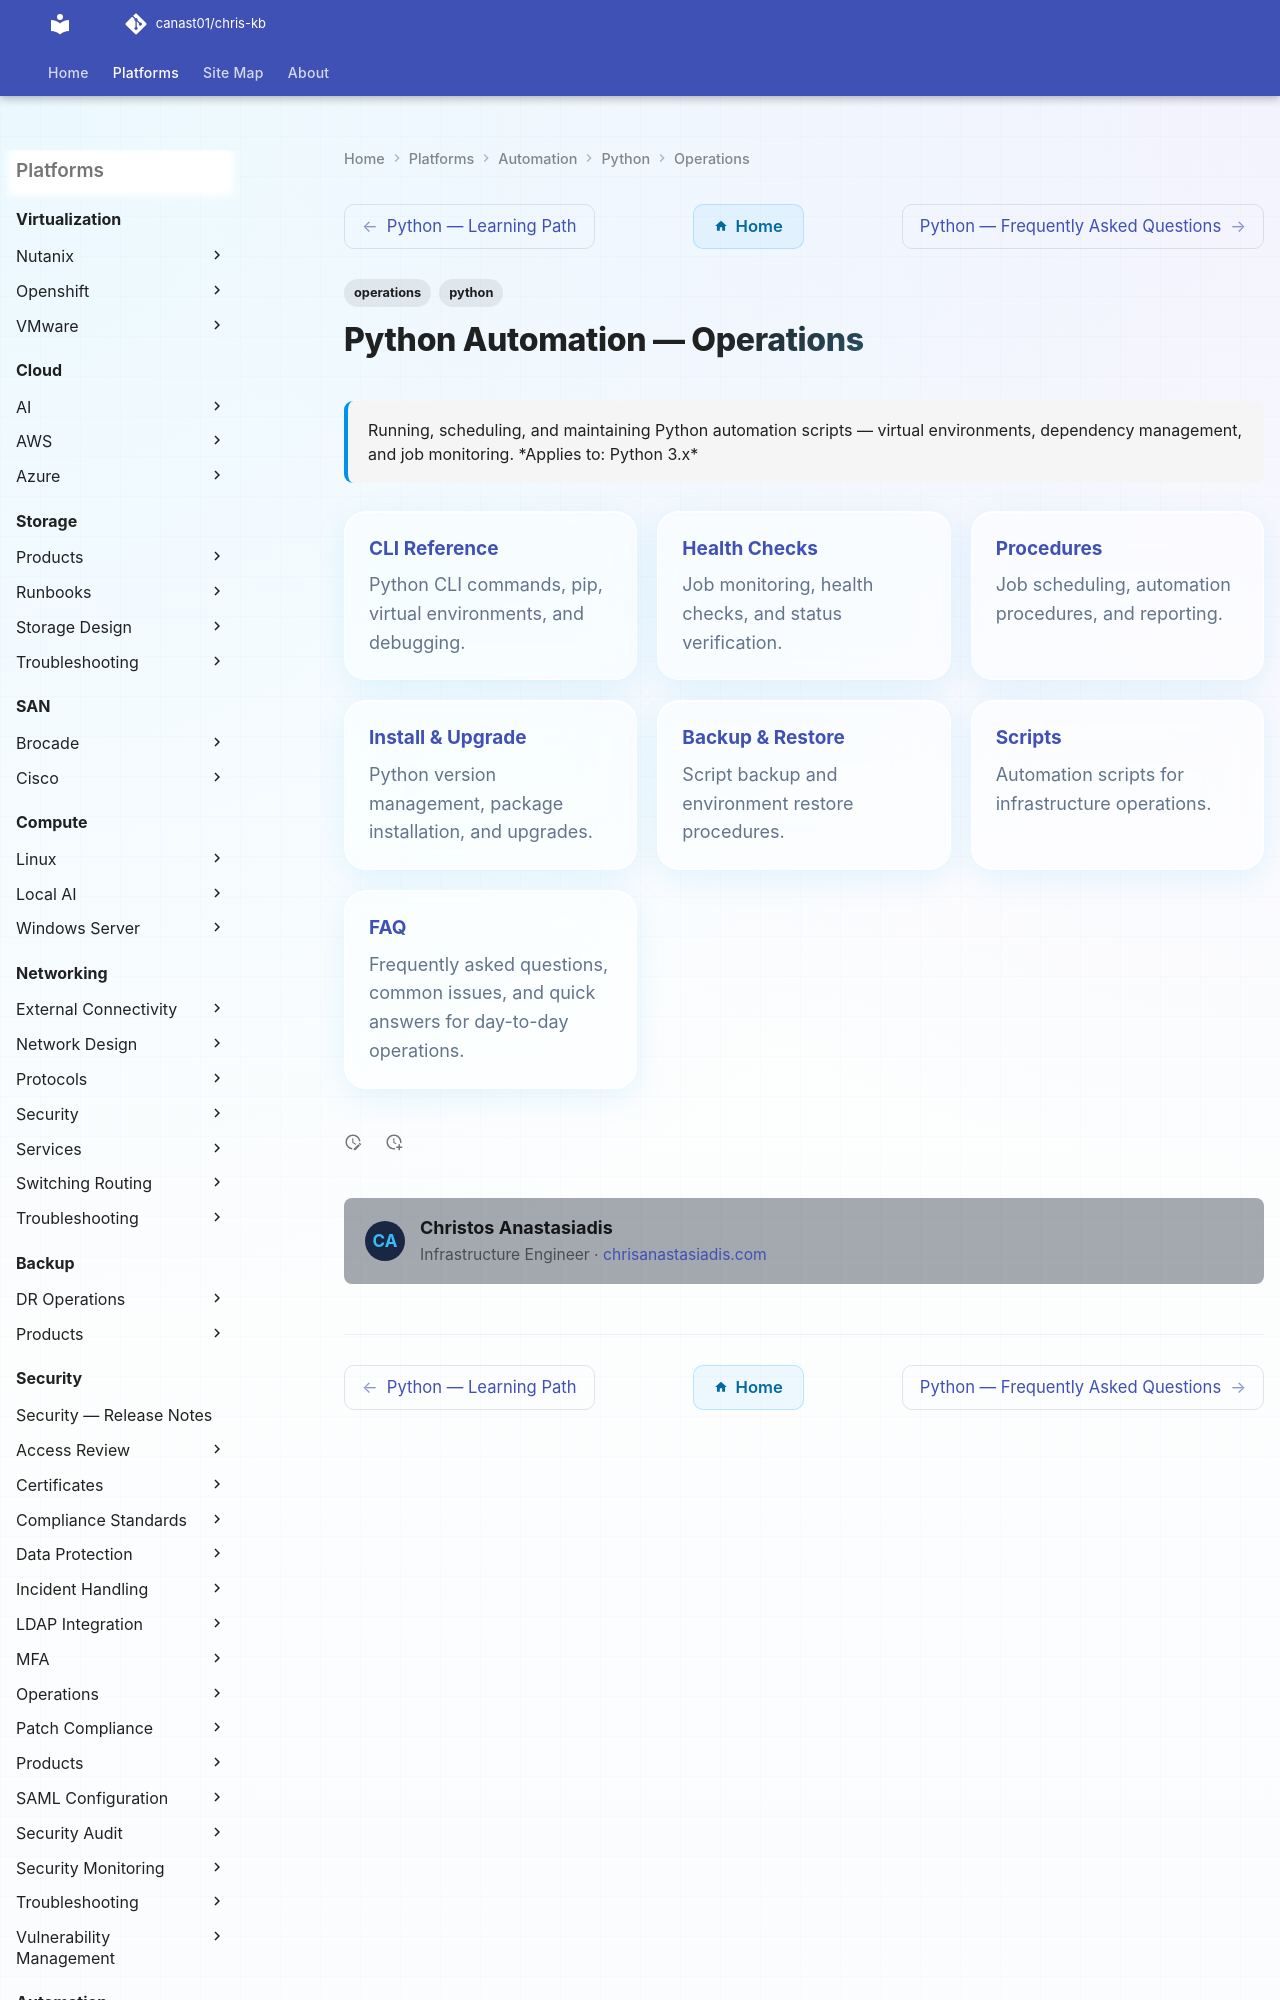

repository: canast01/chris-kb · page: automation/python/operations/index.html · generator: mkdocs

---
tags:
  - operations
  - python
description: "Running, scheduling, and maintaining Python automation scripts — virtual environments, dependency management, and job monitoring."
---
# Python Automation — Operations

<div class="kb-summary">
Running, scheduling, and maintaining Python automation scripts — virtual environments, dependency management, and job monitoring.

*Applies to: Python 3.x*
</div>

<div class="kb-grid kb-grid-3">

<a class="kb-card" href="cli-reference/">
  <strong>CLI Reference</strong>
  <span>Python CLI commands, pip, virtual environments, and debugging.</span>
</a>

<a class="kb-card" href="health-checks/">
  <strong>Health Checks</strong>
  <span>Job monitoring, health checks, and status verification.</span>
</a>
